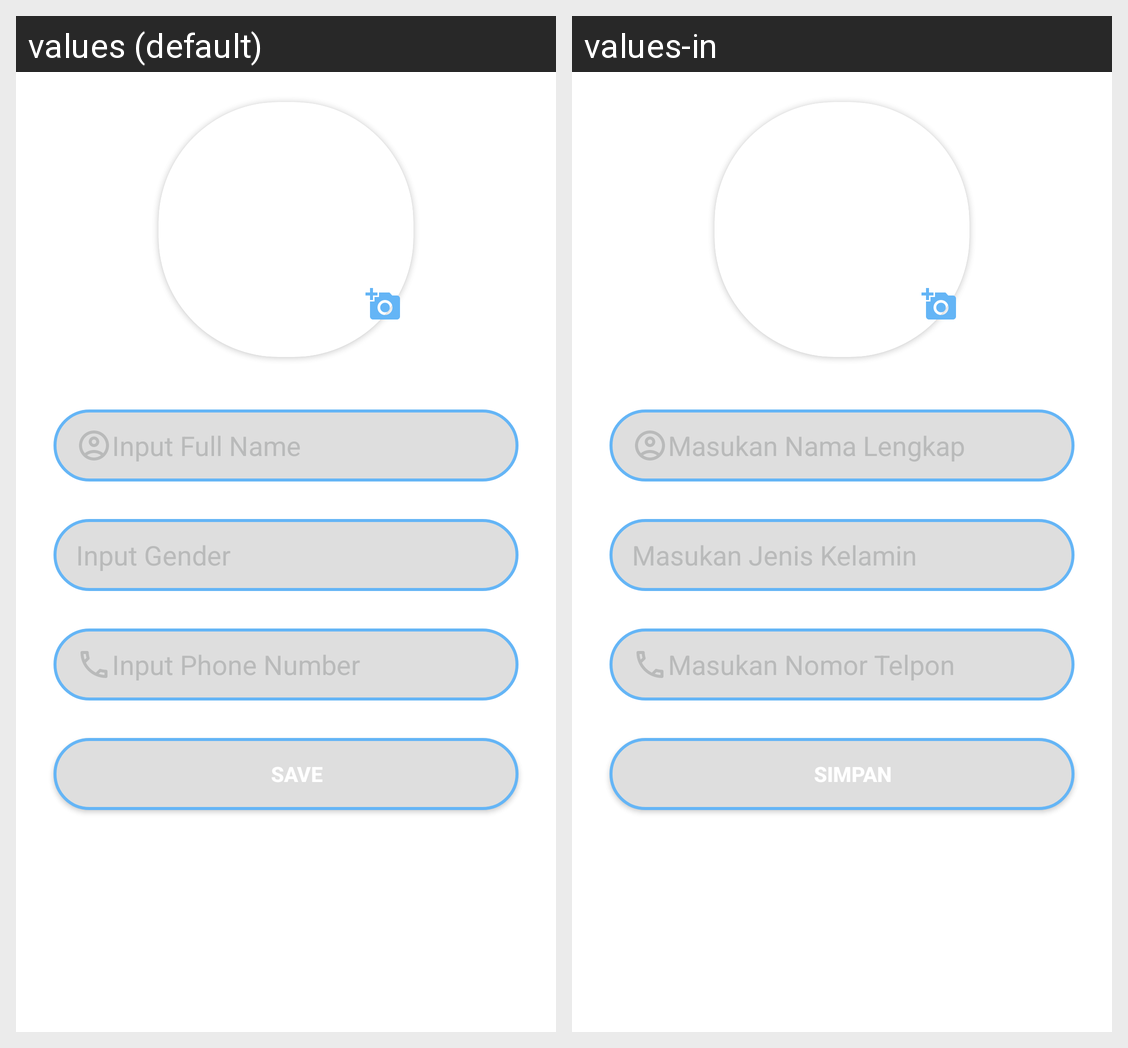

The same Android screen rendered under two of its app's locales, left to right. List the strings drawn on it with the default value and each locale's translation.
Android screen res/layout/activity_edit_profile.xml rendered under 2 locales, left to right: values (default), values-in. Device: Nexus 5 (rendered at 1080×1920; each locale shown at half size, 540×960, under a caption strip naming it); theme Theme.MyProfile.
Strings drawn on this screen, with the default value and each locale's value (text and hints the layout hard-codes, and strings that could not be matched under every locale, appear in the picture but are not listed):

et_fullname
  values: Input Full Name
  values-in: Masukan Nama Lengkap

et_gender
  values: Input Gender
  values-in: Masukan Jenis Kelamin

et_phone
  values: Input Phone Number
  values-in: Masukan Nomor Telpon

button_save
  values: Save
  values-in: Simpan
